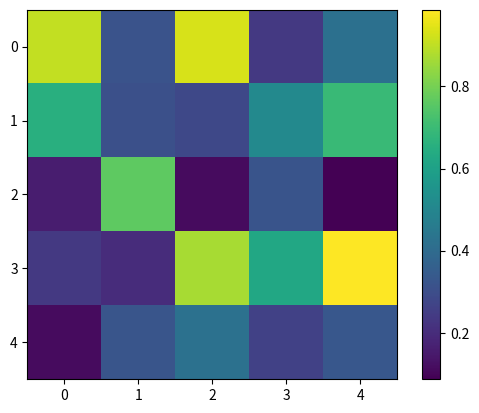

The matplotlib source for this figure:
import pandas as pd
import matplotlib.pyplot as plt
import numpy as np

# 创建一个示例 DataFrame
data = np.random.rand(5, 5)  # 5x5 的随机数据
df = pd.DataFrame(data)

# 使用 imshow 绘制热图
fig, ax = plt.subplots()
im = ax.imshow(df, cmap='viridis')

# 添加颜色条
cbar = ax.figure.colorbar(im, ax=ax)

# 为每个方格添加边缘线
ax.set_xticks(np.arange(df.shape[1] + 1) - 0.5, minor=True)
ax.set_yticks(np.arange(df.shape[0] + 1) - 0.5, minor=True)
#ax.grid(which="minor", color="gray", linestyle='-', linewidth=0.5)
ax.tick_params(which="minor", bottom=False, left=False)

# 显示图形
plt.show()